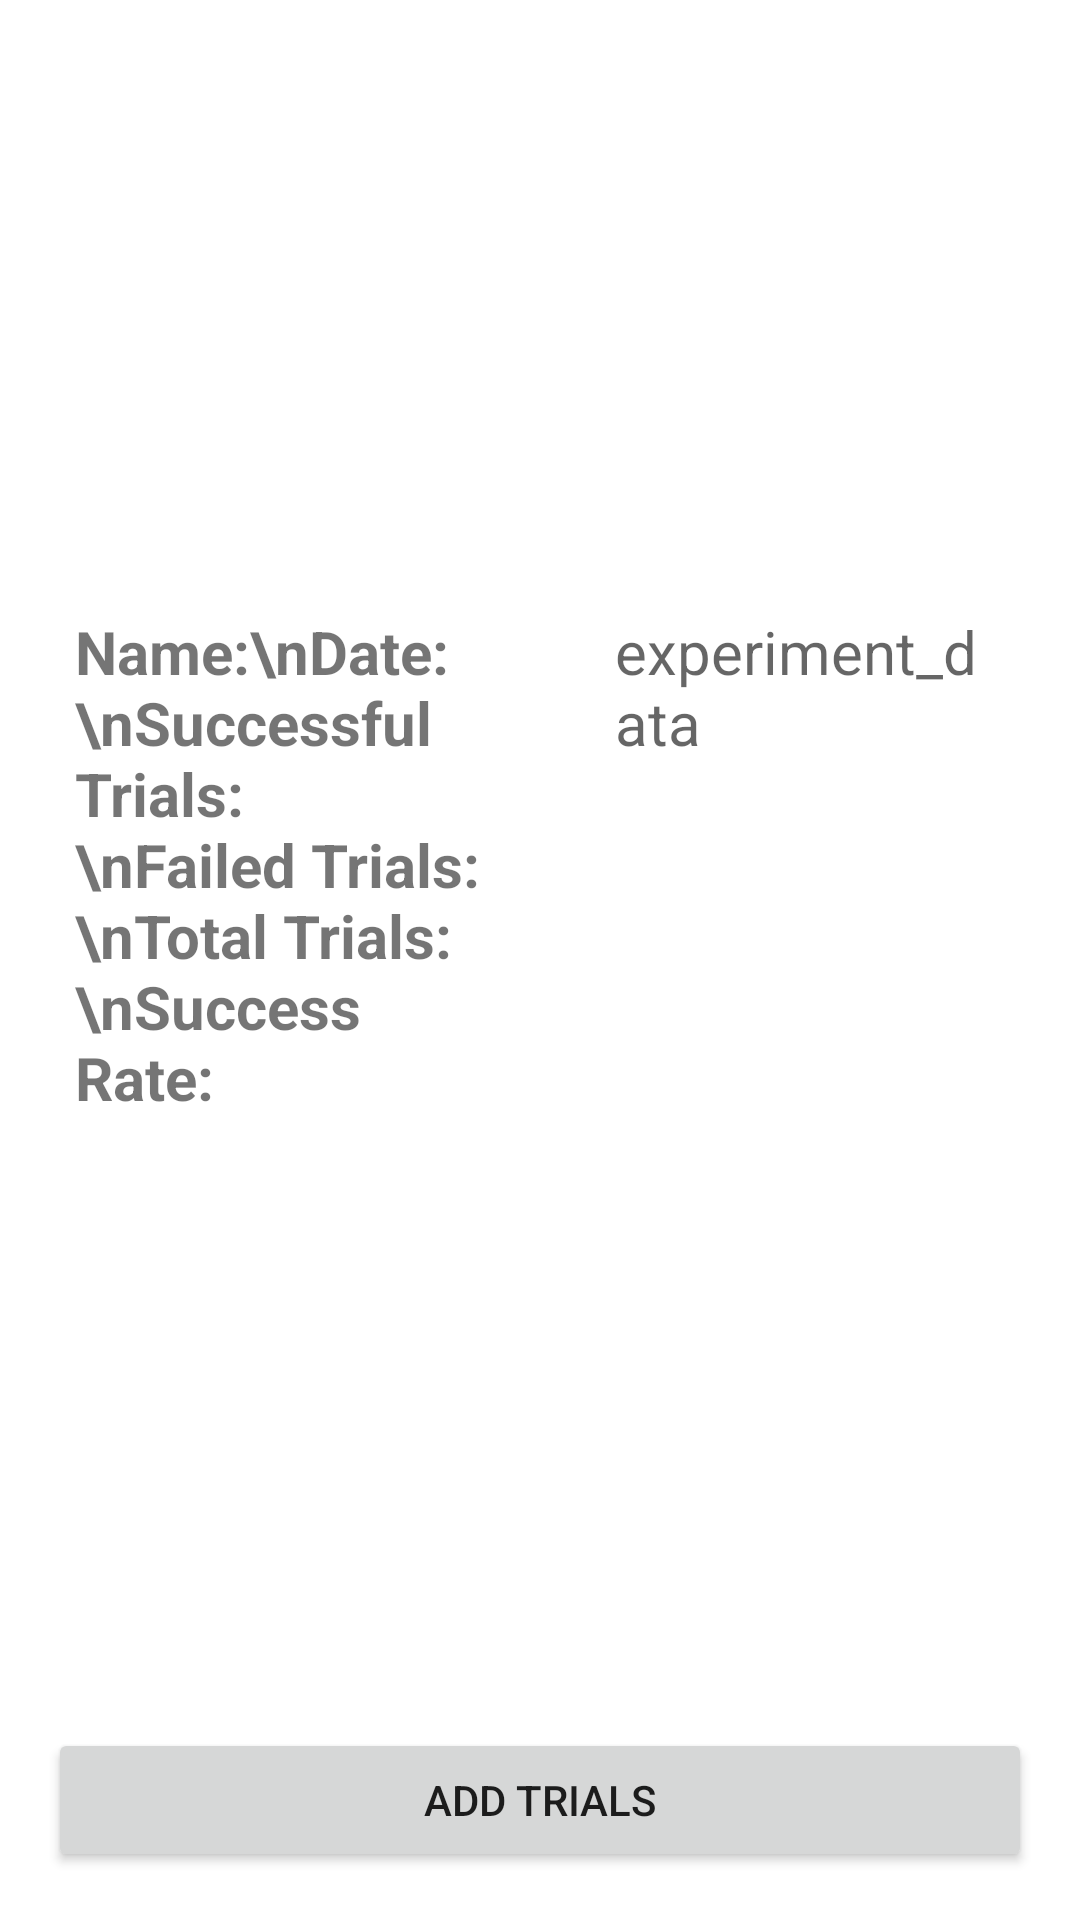

Here is an Android app screen rendered from its layout file. Give the layout XML and the strings, colors and styles it references.
<!-- AndroidManifest.xml: application theme Theme.Nahmed2TrialBook -->
<!-- res/layout/activity_display_trial.xml -->
<?xml version="1.0" encoding="utf-8"?>
<androidx.constraintlayout.widget.ConstraintLayout xmlns:android="http://schemas.android.com/apk/res/android"
    xmlns:app="http://schemas.android.com/apk/res-auto"
    xmlns:tools="http://schemas.android.com/tools"
    android:layout_width="match_parent"
    android:layout_height="match_parent"
    tools:context=".DisplayTrialActivity">


    <LinearLayout
        android:id="@+id/linearLayout"
        android:layout_width="match_parent"
        android:layout_height="wrap_content"
        android:orientation="horizontal"
        app:layout_constraintBottom_toTopOf="@+id/add_success"
        app:layout_constraintEnd_toEndOf="parent"
        app:layout_constraintStart_toStartOf="parent"
        app:layout_constraintTop_toTopOf="parent">

        <TextView
            android:id="@+id/categories_text"
            android:layout_width="match_parent"
            android:layout_height="wrap_content"
            android:layout_marginLeft="15dp"
            android:layout_weight="1"
            android:padding="10dp"
            android:text="Name:\nDate:\nSuccessful Trials:\nFailed Trials:\nTotal Trials:\nSuccess Rate:"
            android:textSize="20sp"
            android:textStyle="bold" />

        <TextView
            android:id="@+id/data_text"
            android:layout_width="match_parent"
            android:layout_height="wrap_content"
            android:layout_marginLeft="15dp"
            android:layout_marginRight="15dp"
            android:layout_weight="1"
            android:hint="experiment_data"
            android:padding="10dp"
            android:textSize="20sp" />
    </LinearLayout>

    <Button
        android:id="@+id/add_success"
        android:layout_width="0dp"
        android:layout_height="wrap_content"
        android:layout_marginStart="16dp"
        android:layout_marginLeft="16dp"
        android:layout_marginEnd="16dp"
        android:layout_marginRight="16dp"
        android:layout_marginBottom="16dp"
        android:onClick="addTrials"
        android:text="@string/add_trials_button"
        app:layout_constraintBottom_toBottomOf="parent"
        app:layout_constraintEnd_toEndOf="parent"
        app:layout_constraintStart_toStartOf="parent" />

</androidx.constraintlayout.widget.ConstraintLayout>
<!-- resources referenced by this layout -->
<resources>
  <string name="add_trials_button">Add Trials</string>
  <style name="Theme.Nahmed2TrialBook" parent="Theme.MaterialComponents.DayNight.DarkActionBar">
          
          <item name="colorPrimary">@color/purple_500</item>
          <item name="colorPrimaryVariant">@color/purple_700</item>
          <item name="colorOnPrimary">@color/white</item>
          
          <item name="colorSecondary">@color/teal_200</item>
          <item name="colorSecondaryVariant">@color/teal_700</item>
          <item name="colorOnSecondary">@color/black</item>
          
          <item name="android:statusBarColor" tools:targetApi="l">?attr/colorPrimaryVariant</item>
          
      </style>
  <!-- not gathered from this repository: default colours our renderer supplied (Android Studio template values) -->
  <color name="purple_500">#FF6200EE</color>
  <color name="purple_700">#FF3700B3</color>
  <color name="teal_200">#FF03DAC5</color>
  <color name="teal_700">#FF018786</color>
  <color name="black">#FF000000</color>
  <color name="white">#FFFFFFFF</color>
</resources>
